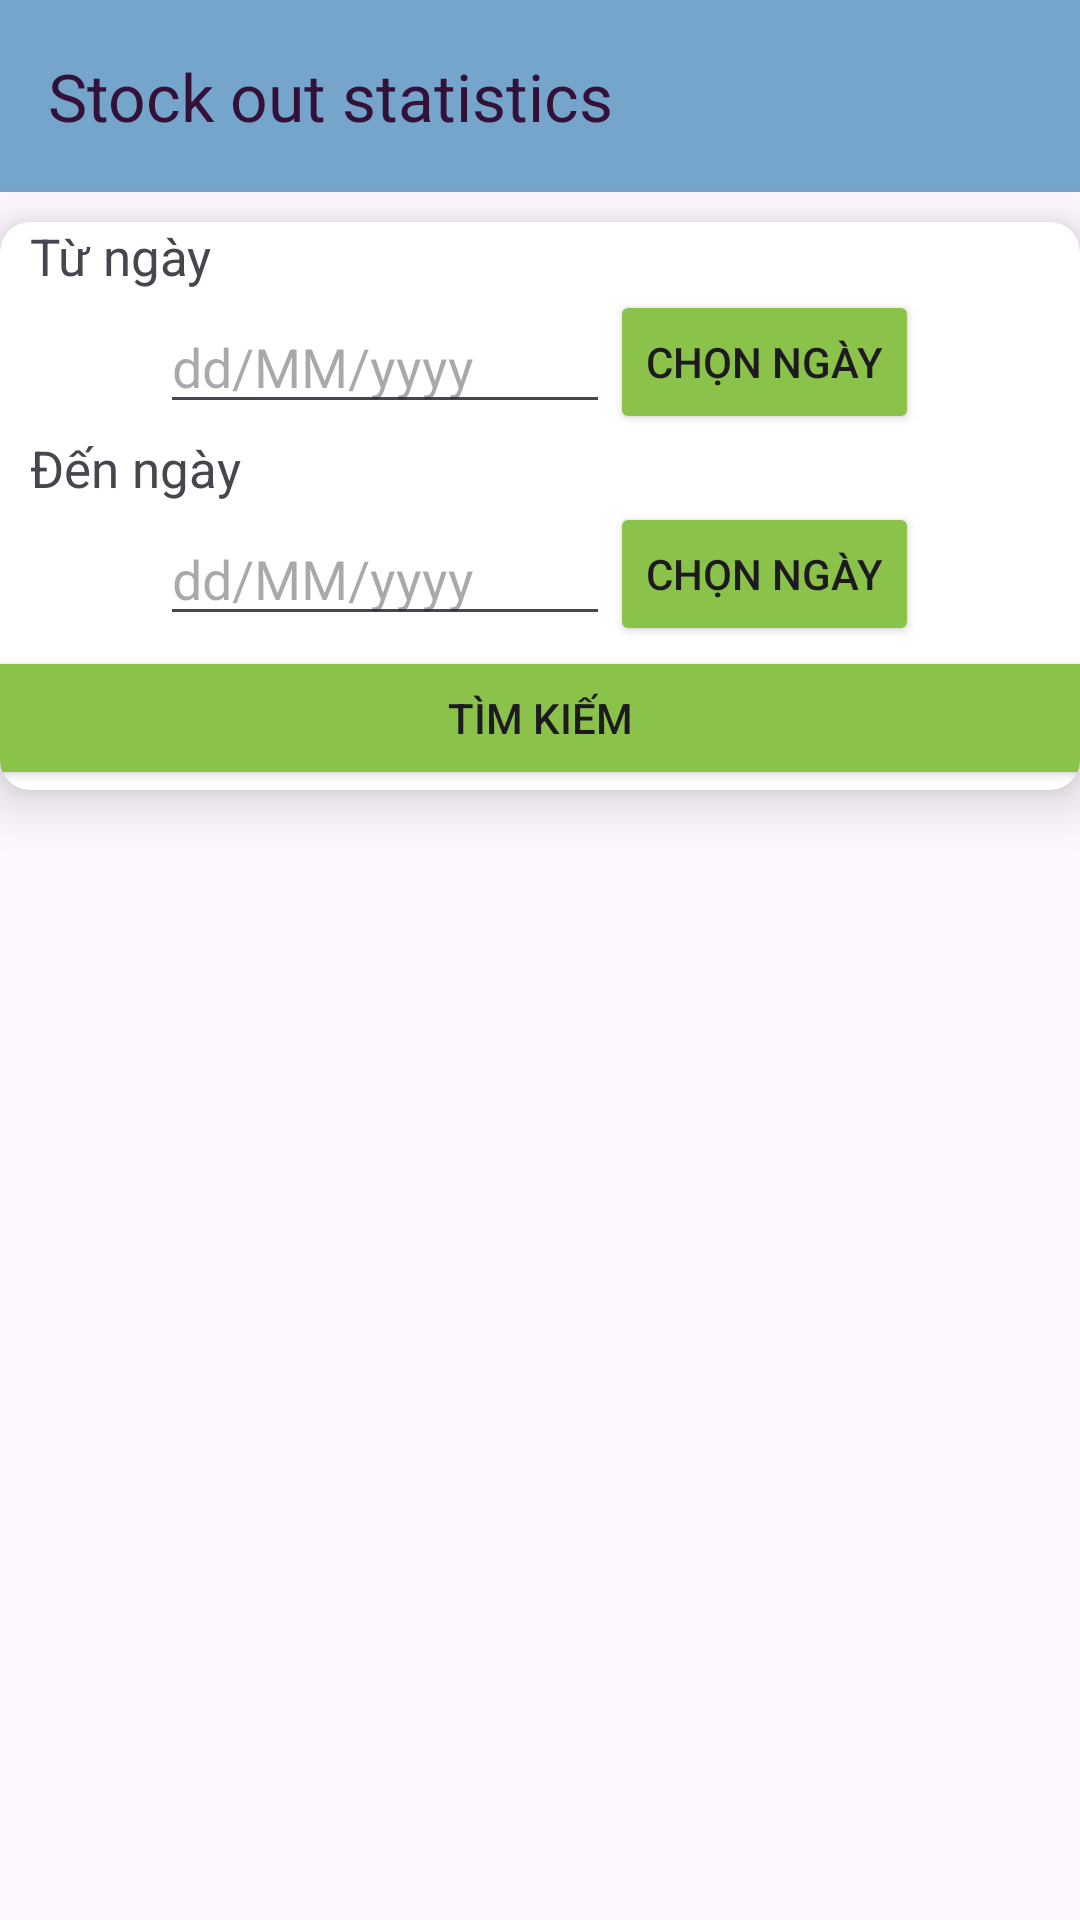

Reconstruct the res/layout file that produces this screen, plus the resources it refers to.
<!-- AndroidManifest.xml: application theme Theme.DuAn1_QLKhoHang -->
<!-- res/layout/fragment_stock_out_frg.xml -->
<?xml version="1.0" encoding="utf-8"?>

<LinearLayout xmlns:android="http://schemas.android.com/apk/res/android"
    xmlns:app="http://schemas.android.com/apk/res-auto"
    xmlns:tools="http://schemas.android.com/tools"
    android:layout_width="match_parent"
    android:layout_height="match_parent"
    android:orientation="vertical"
    tools:context=".Activities.activitiesManagementScreen.StockOutActivity">

    <androidx.appcompat.widget.Toolbar
        android:id="@+id/toolbar_stock_out"
        android:layout_width="match_parent"
        android:layout_height="wrap_content"
        android:background="#76A5CC"
        app:title="@string/stock_out"
        app:titleTextColor="#331139" />

    <androidx.cardview.widget.CardView
        android:layout_width="match_parent"
        android:layout_height="wrap_content"
        android:layout_marginTop="10dp"
        app:cardCornerRadius="10dp"
        app:cardElevation="10dp">

        <LinearLayout
            android:layout_width="wrap_content"
            android:layout_height="wrap_content"
            android:layout_gravity="center"
            android:orientation="vertical">

            <TextView
                android:layout_width="wrap_content"
                android:layout_height="wrap_content"
                android:layout_marginLeft="10dp"
                android:text="@string/tu_ngay"
                android:textSize="17dp" />

            <LinearLayout
                android:layout_width="match_parent"
                android:layout_height="wrap_content"
                android:gravity="center"
                android:orientation="horizontal">

                <EditText
                    android:id="@+id/ed_tuNgay"
                    android:layout_width="150dp"
                    android:layout_height="wrap_content"
                    android:editable="false"
                    android:hint="@string/hint_ngay" />

                <Button
                    android:id="@+id/btn_chonTN"
                    android:layout_width="wrap_content"
                    android:layout_height="wrap_content"
                    android:backgroundTint="#8BC34A"
                    android:text="@string/chon_ngay" />
            </LinearLayout>

            <TextView
                android:layout_width="wrap_content"
                android:layout_height="wrap_content"
                android:layout_marginLeft="10dp"
                android:text="@string/den_ngay"
                android:textSize="17dp" />

            <LinearLayout
                android:layout_width="match_parent"
                android:layout_height="wrap_content"
                android:gravity="center"
                android:orientation="horizontal">

                <EditText
                    android:id="@+id/ed_denNgay"
                    android:layout_width="150dp"
                    android:layout_height="wrap_content"
                    android:editable="false"
                    android:hint="@string/hint_ngay" />

                <Button
                    android:id="@+id/btn_chonDN"
                    android:layout_width="wrap_content"
                    android:layout_height="wrap_content"
                    android:backgroundTint="#8BC34A"
                    android:text="@string/chon_ngay" />
            </LinearLayout>

            <Button
                android:id="@+id/btnTimKiem"
                android:layout_width="400dp"
                android:layout_height="wrap_content"
                android:layout_gravity="center"
                android:backgroundTint="#8BC34A"
                android:text="Tìm kiếm" />
        </LinearLayout>
    </androidx.cardview.widget.CardView>



        <androidx.recyclerview.widget.RecyclerView
            android:id="@+id/rcv_StockOut"
            android:layout_width="match_parent"
            android:layout_height="match_parent"
            android:layout_marginTop="10dp"
            android:layout_marginBottom="90dp"
            android:padding="10dp" />

</LinearLayout>
<!-- resources referenced by this layout -->
<resources>
  <string name="chon_ngay">Chọn ngày</string>
  <string name="den_ngay">Đến ngày</string>
  <string name="hint_ngay">dd/MM/yyyy</string>
  <string name="stock_out">Stock out statistics</string>
  <string name="tu_ngay">Từ ngày</string>
  <style name="Theme.DuAn1_QLKhoHang" parent="Base.Theme.DuAn1_QLKhoHang" />
  <style name="Base.Theme.DuAn1_QLKhoHang" parent="Theme.Material3.DayNight.NoActionBar">
          
           <item name="colorPrimary">@color/black</item>
      </style>
  <color name="black">#FF000000</color>
</resources>
